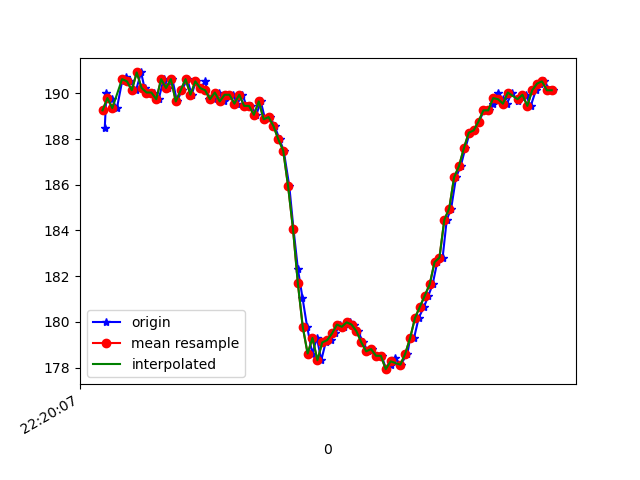

Values plotted in this chart, from the file beside it:
1617747607569, 443244251223917, 188.47656, -246.28906, -69.140625
1617747607576, 443244273748639, 190, -243, -68.95
1617747607584, 443244289375547, 189.8, -243.2, -69.14
1617747607598, 443244308451362, 189.7, -243.8, -68.65
1617747607619, 443244327527177, 189.4, -243.1, -68.75
1617747607640, 443244346664034, 190.5, -243.3, -69.34
1617747607655, 443244365709328, 190.7, -243.5, -69.34
1617747607674, 443244385151399, 190.5, -243.5, -68.46
1617747607697, 443244403708351, 190.1, -243.7, -68.46
1617747607718, 443244422753645, 190.9, -242.7, -68.75
1617747607732, 443244441982066, 190.2, -243.7, -69.34
1617747607755, 443244461057881, 190, -243.8, -67.58
1617747607770, 443244480042132, 190, -243.2, -67.87
1617747607790, 443244499026383, 189.7, -243.3, -67.19
1617747607810, 443244518071677, 190.6, -243.2, -67.58
1617747607828, 443244537116971, 190.2, -243.7, -67.97
1617747607846, 443244556101222, 190.6, -243.9, -67.87
1617747607865, 443244575207558, 189.6, -244.2, -67.97
1617747607885, 443244594252851, 190.1, -244.2, -68.26
1617747607907, 443244613267624, 190.6, -243.7, -67.38
1617747607925, 443244632251875, 189.9, -243.8, -67.68
1617747607942, 443244651358211, 190.5, -243.9, -67.87
1617747607962, 443244670434026, 190.2, -243.8, -67.68
1617747607980, 443244689601405, 190.5, -242.9, -68.46
1617747607998, 443244708524613, 189.7, -243.6, -67.29
1617747608017, 443244727569907, 189.7, -243.7, -67.19
1617747608036, 443244746615200, 190, -243.4, -66.7
1617747608057, 443244765691015, 189.6, -243.3, -67.38
1617747608074, 443244784675266, 189.9, -243.6, -66.99
1617747608093, 443244803842645, 189.9, -243.8, -67.87
1617747608112, 443244822826896, 189.6, -243.8, -68.26
1617747608133, 443244841872190, 189.9, -243.6, -68.07
1617747608150, 443244860948005, 189.5, -243.5, -67.38
1617747608169, 443244879932256, 189.5, -243.8, -67.19
1617747608190, 443244899008071, 189.1, -243.3, -67.68
1617747608208, 443244918053364, 189.6, -243.6, -67.87
1617747608226, 443244937068136, 188.9, -243.4, -66.99
1617747608246, 443244956143951, 189, -242, -67.68
1617747608265, 443244975158724, 188.6, -241.5, -65.33
1617747608285, 443244994234539, 188, -240, -65.23
1617747608302, 443245013188268, 187.5, -237.7, -62.79
1617747608325, 443245032294605, 185.9, -233.4, -58.5
1617747608342, 443245051339898, 184.1, -229, -54.49
1617747608360, 443245070385192, 182.3, -224.6, -48.54
1617747608379, 443245089430485, 181.1, -221.6, -40.23
1617747608398, 443245108597864, 179.8, -219.3, -33.11
1617747608419, 443245127582115, 178.6, -218.7, -23.73
1617747608438, 443245146657930, 179.3, -219.4, -16.89
1617747608456, 443245165642181, 178.3, -221.7, -10.84
1617747608474, 443245184626432, 179.1, -223, -5.957
1617747608494, 443245203580162, 179.2, -224.6, -2.148
1617747608514, 443245222655977, 179.5, -225.1, -0.5859
1617747608531, 443245241701270, 179.9, -224.9, -1.758
1617747608550, 443245260777085, 179.8, -223.5, -4.395
1617747608572, 443245279730815, 180, -223.9, -7.715
1617747608588, 443245298806630, 179.9, -222.7, -9.18
1617747608607, 443245317790881, 179.6, -222.5, -9.18
1617747608627, 443245336897217, 179.1, -222.6, -9.277
1617747608647, 443245355850947, 178.7, -222.1, -10.25
1617747608664, 443245374926762, 178.8, -222, -10.94
1617747608684, 443245394155183, 178.5, -222.3, -11.62
... 38 more rows
